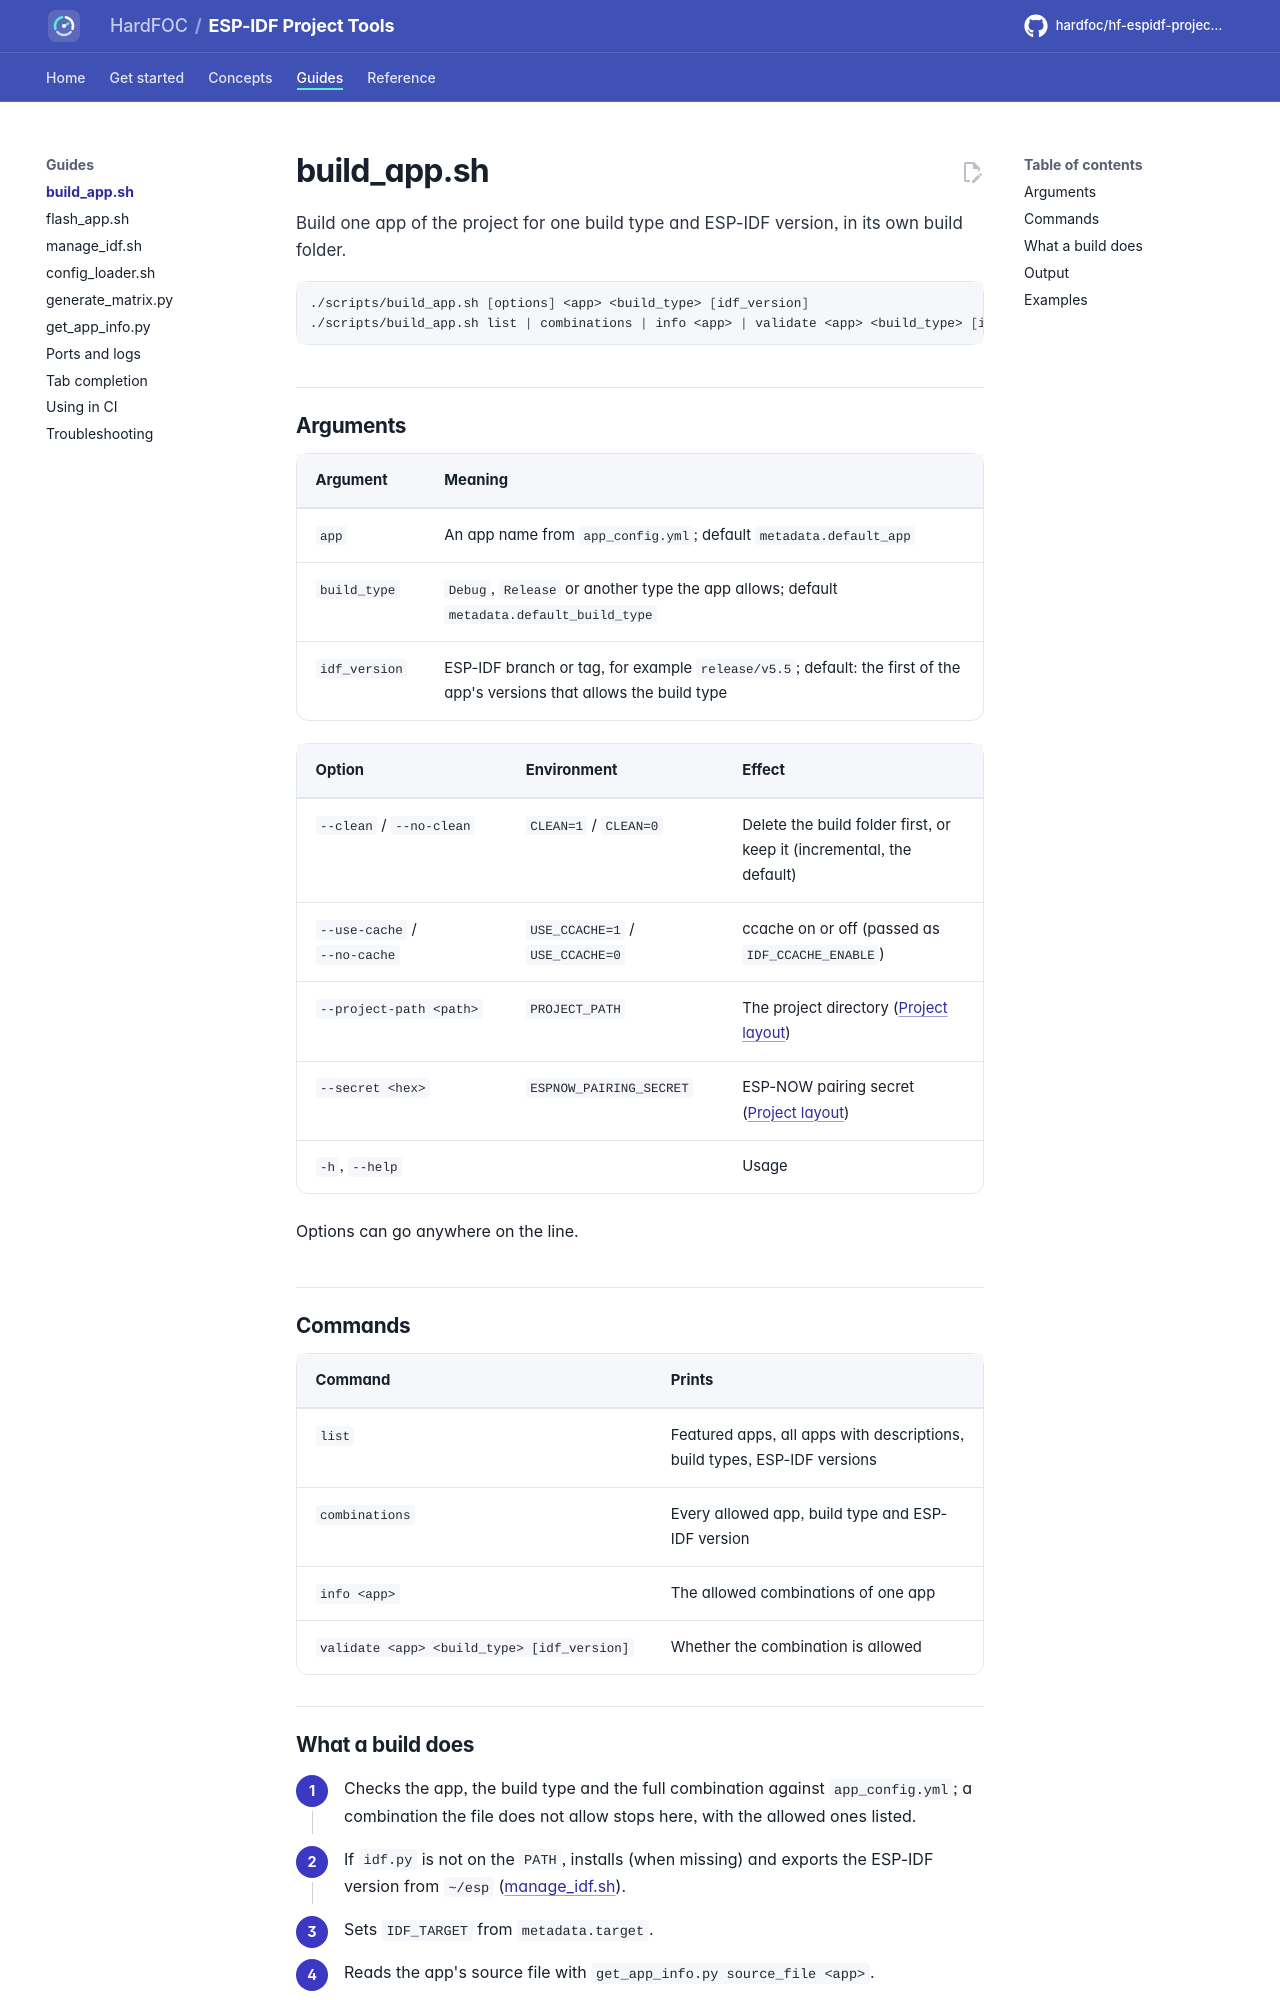

repository: hardfoc/hf-espidf-project-tools · page: dev/build-app/index.html · generator: mkdocs

# build_app.sh

Build one app of the project for one build type and ESP-IDF version, in its own build folder.

```bash
./scripts/build_app.sh [options] <app> <build_type> [idf_version]
./scripts/build_app.sh list | combinations | info <app> | validate <app> <build_type> [idf_version]
```

## Arguments

| Argument | Meaning |
| --- | --- |
| `app` | An app name from `app_config.yml`; default `metadata.default_app` |
| `build_type` | `Debug`, `Release` or another type the app allows; default `metadata.default_build_type` |
| `idf_version` | ESP-IDF branch or tag, for example `release/v5.5`; default: the first of the app's versions that allows the build type |

| Option | Environment | Effect |
| --- | --- | --- |
| `--clean` / `--no-clean` | `CLEAN=1` / `CLEAN=0` | Delete the build folder first, or keep it (incremental, the default) |
| `--use-cache` / `--no-cache` | `USE_CCACHE=1` / `USE_CCACHE=0` | ccache on or off (passed as `IDF_CCACHE_ENABLE`) |
| `--project-path <path>` | `PROJECT_PATH` | The project directory ([Project layout](project-layout.md#how-the-project-is-found)) |
| `--secret <hex>` | `ESPNOW_PAIRING_SECRET` | ESP-NOW pairing secret ([Project layout](project-layout.md#esp-now-pairing-secret)) |
| `-h`, `--help` | | Usage |

Options can go anywhere on the line.

## Commands

| Command | Prints |
| --- | --- |
| `list` | Featured apps, all apps with descriptions, build types, ESP-IDF versions |
| `combinations` | Every allowed app, build type and ESP-IDF version |
| `info <app>` | The allowed combinations of one app |
| `validate <app> <build_type> [idf_version]` | Whether the combination is allowed |
